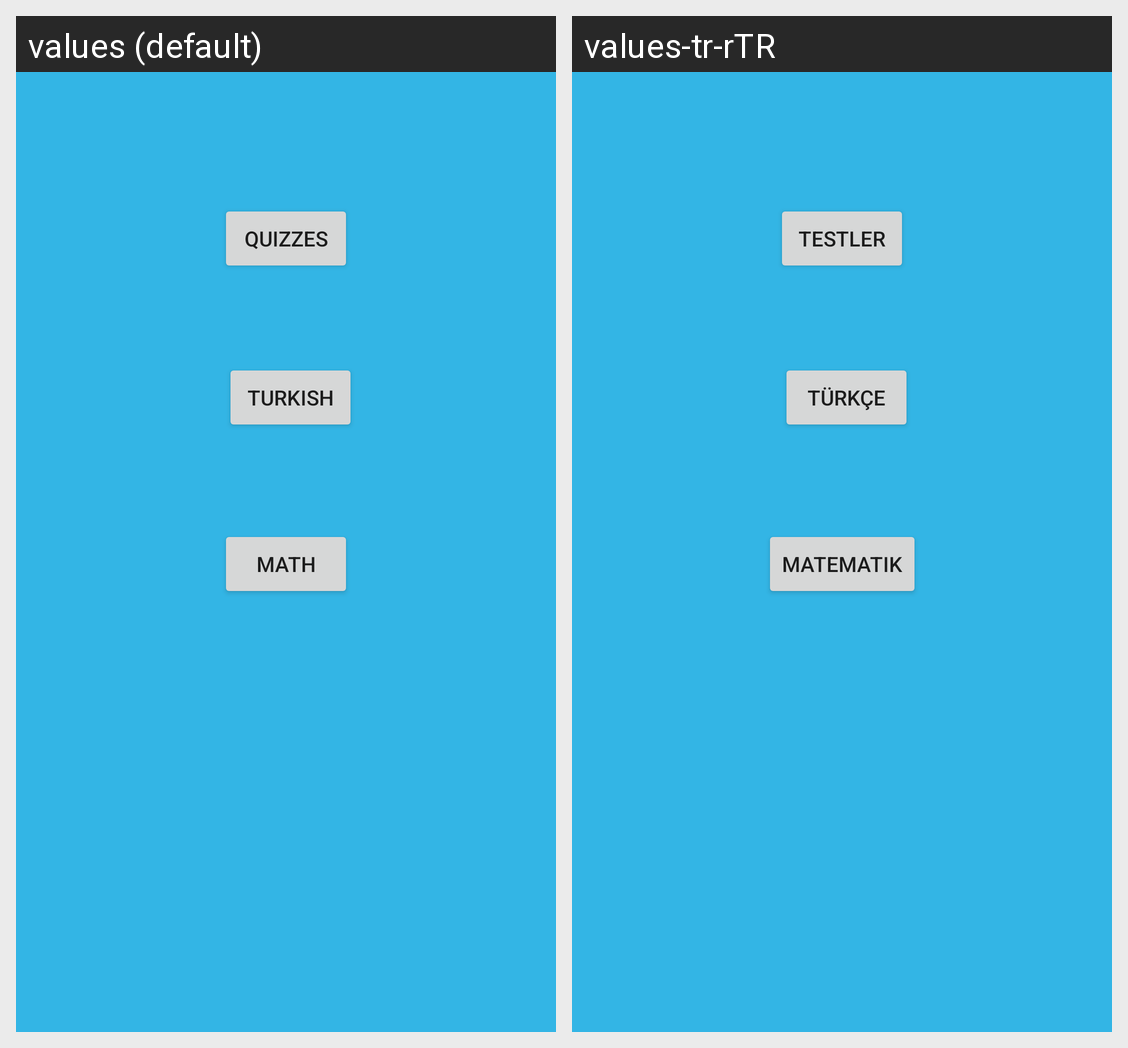

Locale-by-locale string values for the Android screen shown in this grid:
Android screen res/layout/fragment_quiz.xml rendered under 2 locales, left to right: values (default), values-tr-rTR. Device: Nexus 5 (rendered at 1080×1920; each locale shown at half size, 540×960, under a caption strip naming it); theme AppTheme.
Strings drawn on this screen, with the default value and each locale's value (text and hints the layout hard-codes, and strings that could not be matched under every locale, appear in the picture but are not listed):

turkishButton
  values: Turkish
  values-tr-rTR: Türkçe

mathButton
  values: Math
  values-tr-rTR: Matematik

quizzesButton
  values: Quizzes
  values-tr-rTR: Testler
